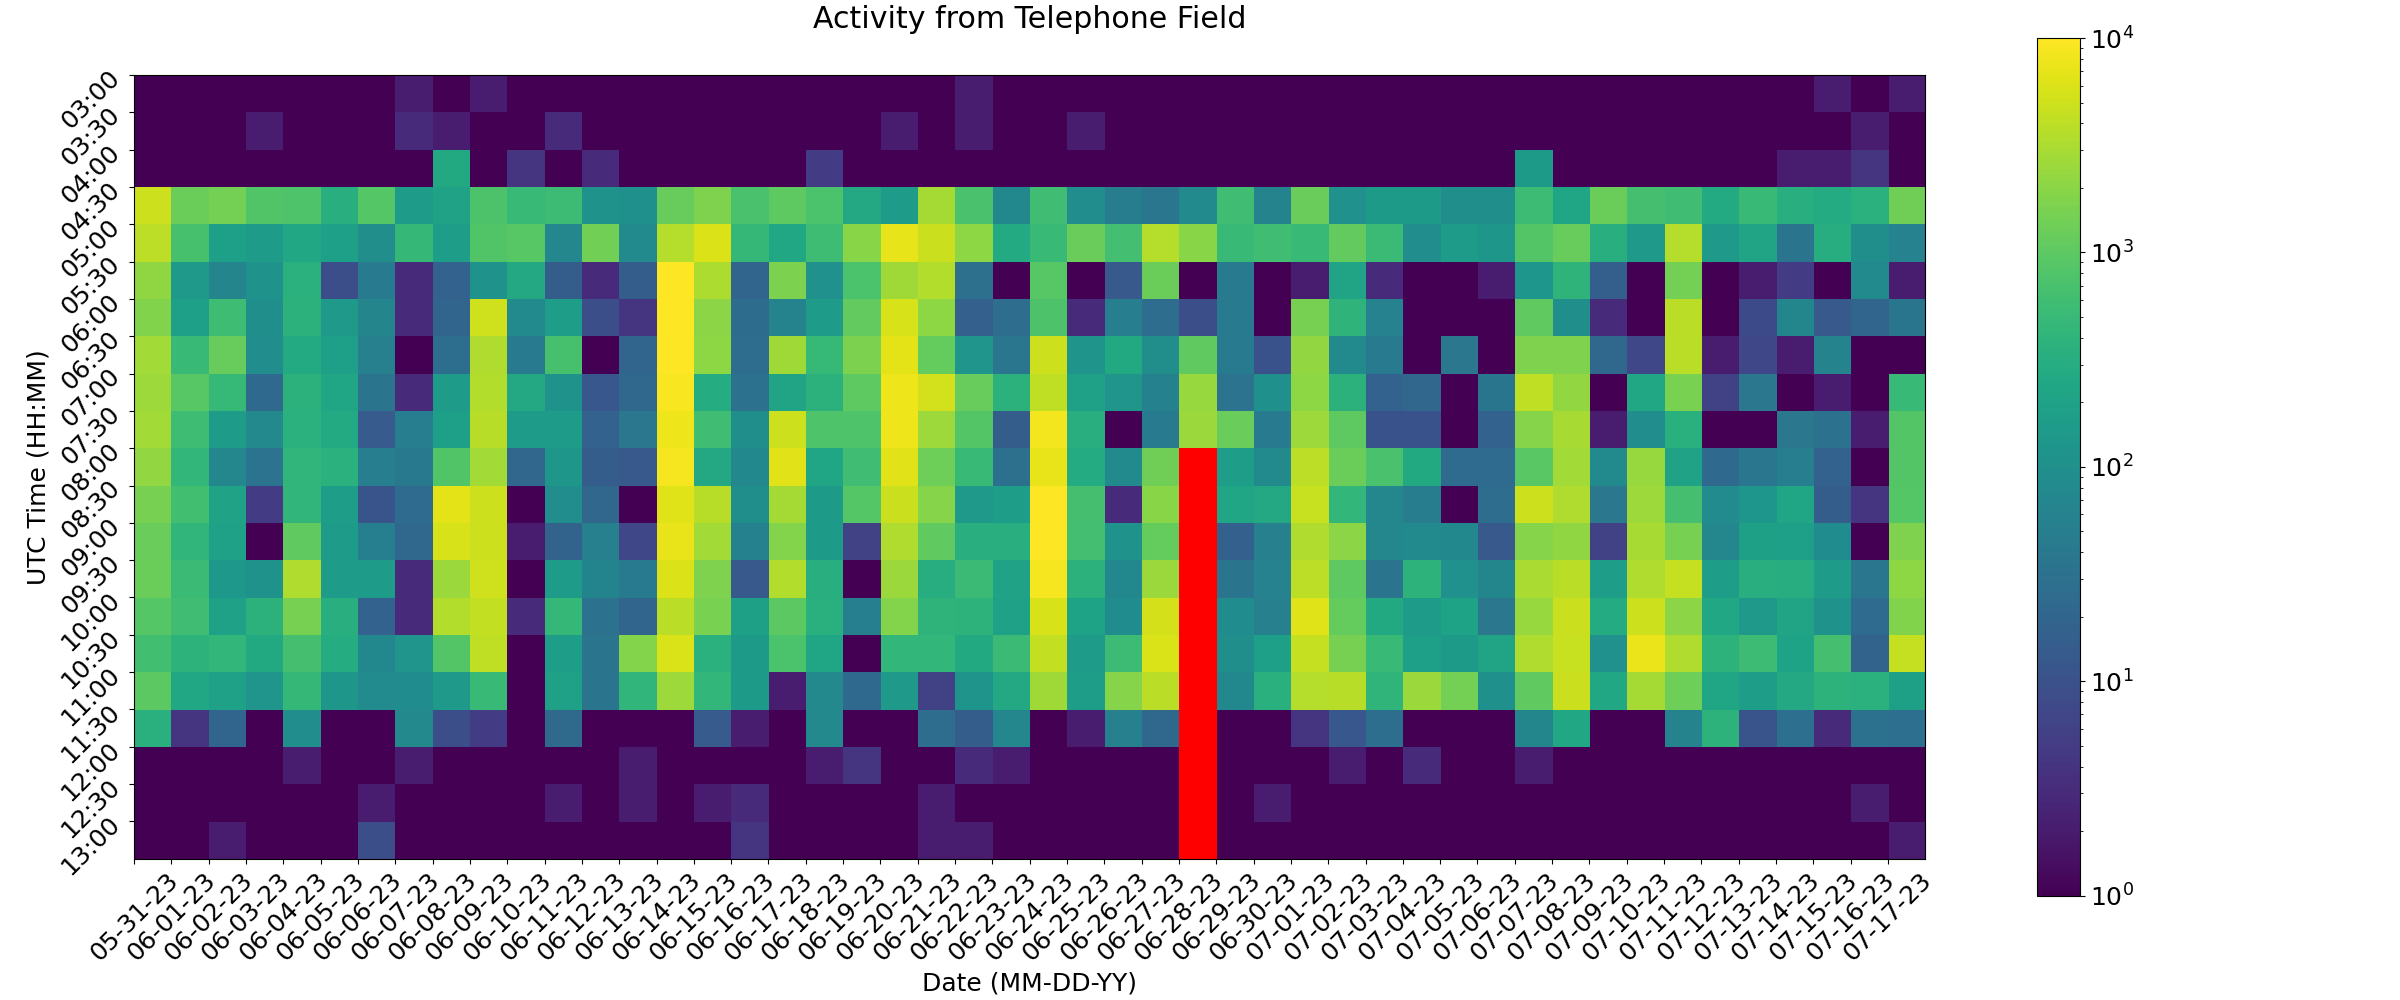

The file beside this chart, header and first rows:
, 05-31-23, 06-01-23, 06-02-23, 06-03-23, 06-04-23, 06-05-23, 06-06-23, 06-07-23, 06-08-23, 06-09-23, 06-10-23, 06-11-23, 06-12-23, 06-13-23, 06-14-23, 06-15-23, 06-16-23, 06-17-23, 06-18-23, 06-19-23, 06-20-23, 06-21-23, 06-22-23
03:00, 1.0, 1.0, 1.0, 1.0, 1.0, 1.0, 1.0, 2.0, 1.0, 2.0, 1.0, 1.0, 1.0, 1.0, 1.0, 1.0, 1.0, 1.0, 1.0, 1.0, 1.0, 1.0, 2.0
03:30, 1.0, 1.0, 1.0, 2.0, 1.0, 1.0, 1.0, 3.0, 2.0, 1.0, 1.0, 3.0, 1.0, 1.0, 1.0, 1.0, 1.0, 1.0, 1.0, 1.0, 2.0, 1.0, 2.0
04:00, 1.0, 1.0, 1.0, 1.0, 1.0, 1.0, 1.0, 1.0, 268.0, 1.0, 4.0, 1.0, 3.0, 1.0, 1.0, 1.0, 1.0, 1.0, 5.0, 1.0, 1.0, 1.0, 1.0
04:30, 5031, 1252, 1469, 820.0, 783.0, 320.0, 888.0, 156.0, 205.0, 751.0, 522.0, 543.0, 109.0, 101.0, 1182, 1668, 700.0, 1020, 727.0, 257.0, 165.0, 2932, 718.0
05:00, 3969, 689.0, 182.0, 155.0, 248.0, 179.0, 96.0, 462.0, 174.0, 831.0, 906.0, 72.0, 1401, 81.0, 3527, 6123, 468.0, 250.0, 575.0, 1944, 7095, 4799, 2109
05:30, 2181, 144.0, 67.0, 114.0, 355.0, 9.0, 45.0, 3.0, 18.0, 114.0, 257.0, 15.0, 3.0, 15.0, 10610, 3189, 20.0, 1604, 105.0, 739.0, 2682, 3410, 30.0
06:00, 1765, 181.0, 576.0, 97.0, 375.0, 143.0, 67.0, 3.0, 20.0, 5197, 82.0, 167.0, 9.0, 4.0, 11934, 1996, 26.0, 61.0, 157.0, 1101, 5700, 2125, 17.0
06:30, 2755, 491.0, 1169, 92.0, 282.0, 179.0, 55.0, 1.0, 28.0, 3282, 46.0, 684.0, 1.0, 20.0, 11802, 2086, 27.0, 2645, 485.0, 1651, 6864, 1152, 120.0
07:00, 2611, 926.0, 484.0, 23.0, 367.0, 224.0, 35.0, 3.0, 160.0, 3400, 257.0, 111.0, 12.0, 22.0, 9218, 300.0, 31.0, 218.0, 371.0, 1025, 7932, 5362, 1180
07:30, 2798, 565.0, 163.0, 76.0, 354.0, 274.0, 14.0, 52.0, 178.0, 3689, 165.0, 162.0, 18.0, 38.0, 7887, 604.0, 98.0, 4936, 779.0, 793.0, 7863, 2641, 842.0
08:00, 2210, 446.0, 70.0, 33.0, 435.0, 364.0, 52.0, 41.0, 832.0, 2836, 21.0, 133.0, 15.0, 13.0, 8679, 261.0, 74.0, 6557, 225.0, 596.0, 6604, 1304, 512.0
08:30, 1496, 607.0, 200.0, 5.0, 432.0, 167.0, 11.0, 25.0, 6841, 4936, 1.0, 92.0, 21.0, 1.0, 6448, 3680, 97.0, 2933, 151.0, 889.0, 4855, 1904, 147.0
09:00, 1227, 427.0, 194.0, 1.0, 1056, 157.0, 53.0, 22.0, 5748, 4884, 2.0, 19.0, 56.0, 7.0, 7236, 2762, 58.0, 1843, 150.0, 6.0, 3282, 1062, 324.0
09:30, 1274, 533.0, 138.0, 115.0, 3321, 163.0, 157.0, 3.0, 2516, 5161, 1.0, 160.0, 64.0, 46.0, 6147, 1688, 13.0, 3458, 333.0, 1.0, 2474, 308.0, 525.0
10:00, 874.0, 594.0, 197.0, 375.0, 1532, 334.0, 18.0, 3.0, 3426, 4238, 3.0, 462.0, 32.0, 20.0, 3876, 1583, 189.0, 978.0, 350.0, 54.0, 1779, 404.0, 382.0
10:30, 625.0, 379.0, 439.0, 269.0, 650.0, 299.0, 73.0, 123.0, 860.0, 4097, 1.0, 172.0, 35.0, 1786, 6028, 361.0, 151.0, 740.0, 234.0, 1.0, 442.0, 452.0, 266.0
11:00, 994.0, 244.0, 192.0, 124.0, 466.0, 131.0, 85.0, 89.0, 144.0, 514.0, 1.0, 198.0, 34.0, 432.0, 2604, 451.0, 153.0, 2.0, 75.0, 23.0, 144.0, 6.0, 118.0
11:30, 348.0, 4.0, 20.0, 1.0, 92.0, 1.0, 1.0, 76.0, 9.0, 5.0, 1.0, 24.0, 1.0, 1.0, 1.0, 14.0, 2.0, 1.0, 75.0, 1.0, 1.0, 27.0, 15.0
12:00, 1.0, 1.0, 1.0, 1.0, 2.0, 1.0, 1.0, 2.0, 1.0, 1.0, 1.0, 1.0, 1.0, 2.0, 1.0, 1.0, 1.0, 1.0, 2.0, 4.0, 1.0, 1.0, 3.0
12:30, 1.0, 1.0, 1.0, 1.0, 1.0, 1.0, 2.0, 1.0, 1.0, 1.0, 1.0, 2.0, 1.0, 2.0, 1.0, 2.0, 3.0, 1.0, 1.0, 1.0, 1.0, 2.0, 1.0
13:00, 1.0, 1.0, 2.0, 1.0, 1.0, 1.0, 9.0, 1.0, 1.0, 1.0, 1.0, 1.0, 1.0, 1.0, 1.0, 1.0, 4.0, 1.0, 1.0, 1.0, 1.0, 2.0, 2.0
